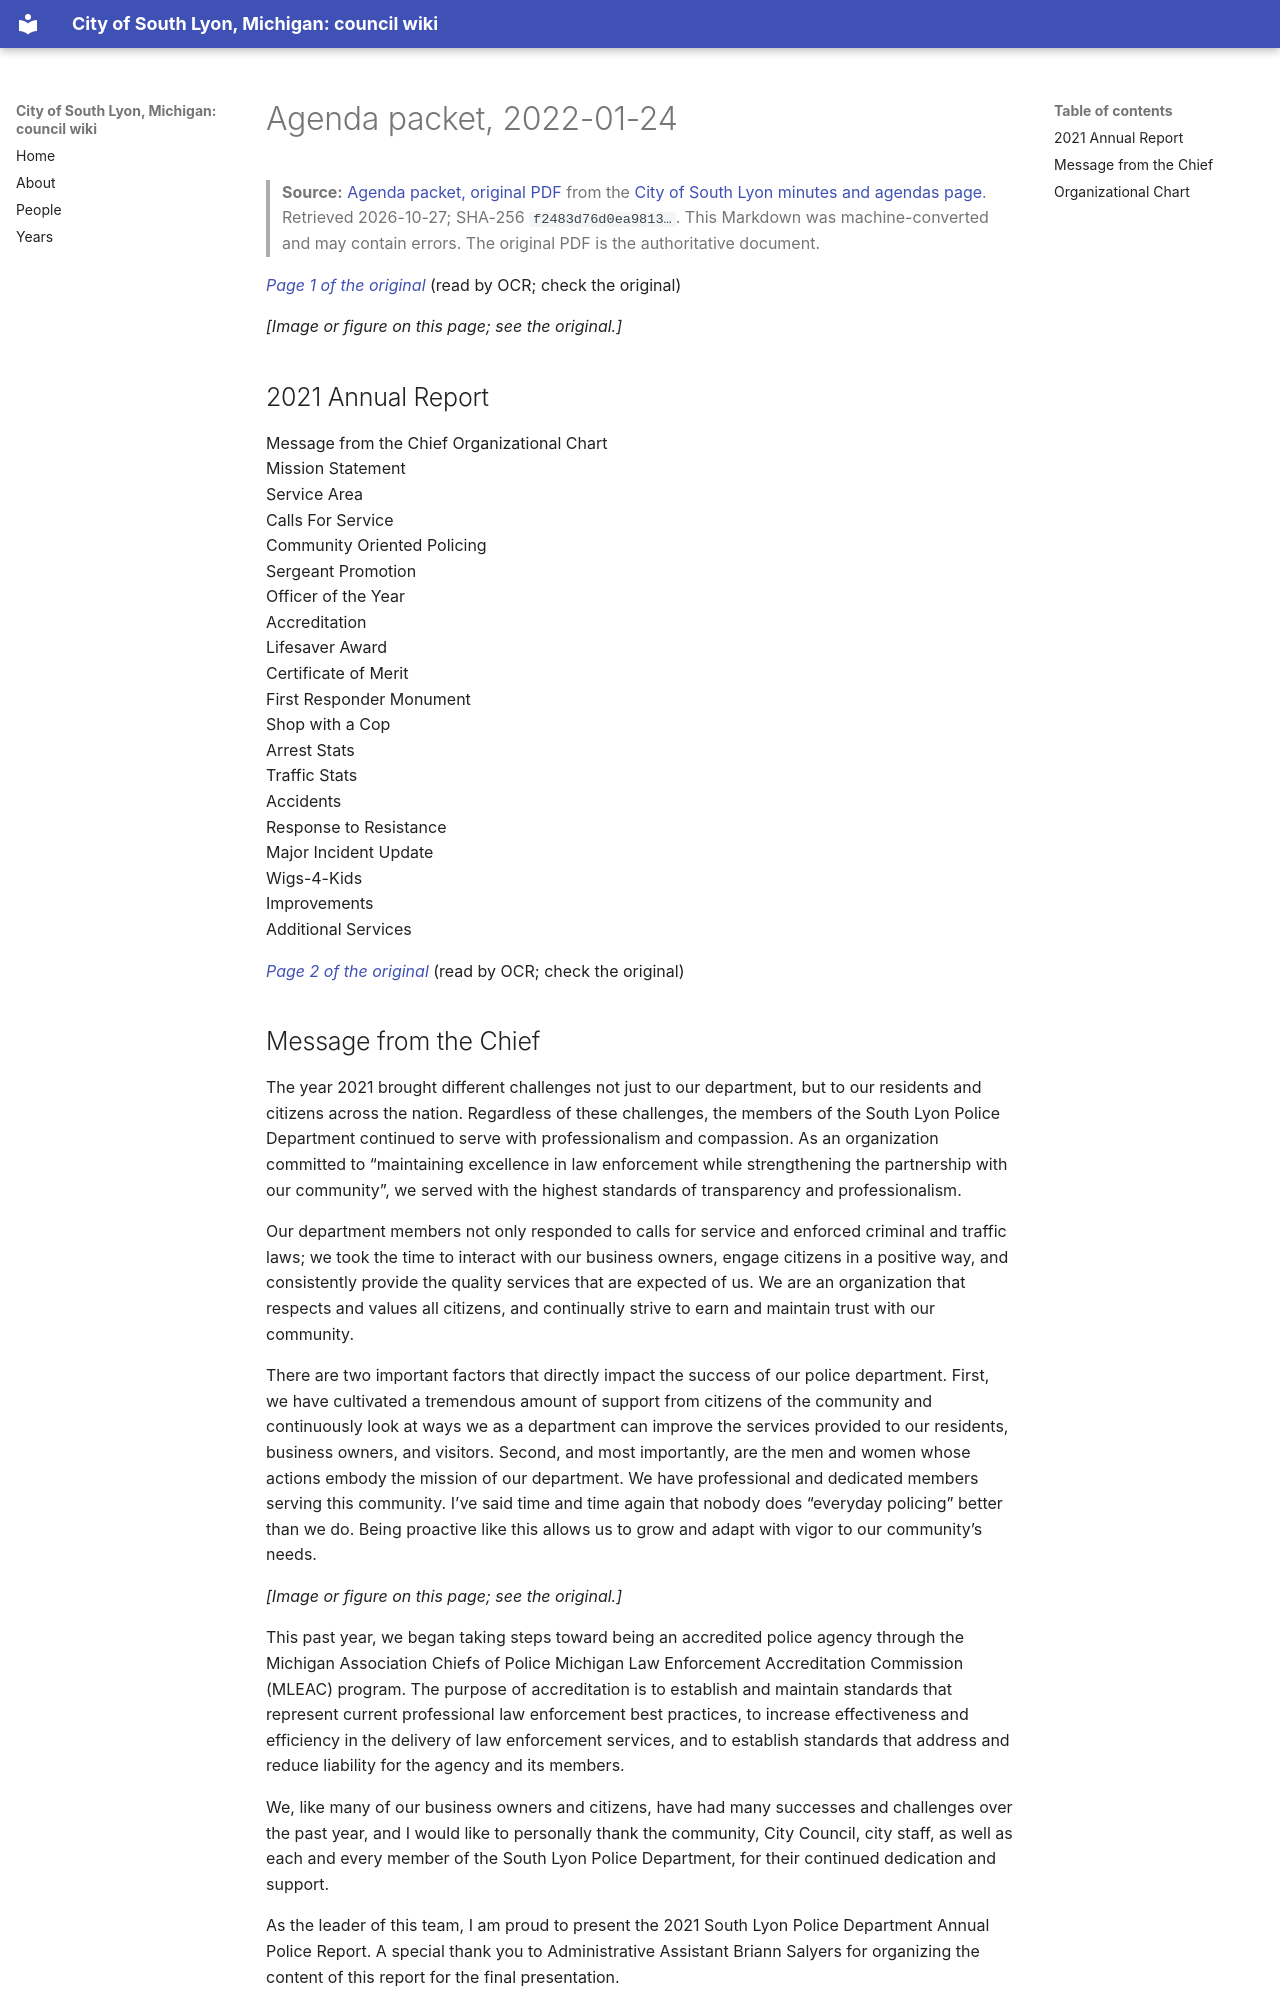

repository: RyanMathewson/city-of-south-lyon-mi-council-wiki · page: documents/2022/2022-01-24/packet-2-police-department-annual-report-2021/index.html · generator: mkdocs

---
title: "Agenda packet, 2022-01-24"
meeting_date: "2022-01-24"
document: "packet"
source_url: "https://www.southlyonmi.org/2021%20SOUTH%20LYON%20PD%20ANNUAL%20REPORT.pdf?t=202201251104320"
source_listing: "https://www.southlyonmi.org/government/city_council/city_council_minutes_and_agendas.php"
source_sha256: "f2483d76d0ea9813178bbaf3f35f37e2f13136f529f0691f17e3e6b5640176d8"
source_bytes: 9587647
retrieved: "2026-10-27"
pages: 34
ocr_pages: 19
converter: "pymupdf4llm 0.3.4 (text layers); PaddleOCR-VL-1.6-0.9B (scanned pages)"
---

# Agenda packet, 2022-01-24

> **Source:** [Agenda packet, original PDF](https://www.southlyonmi.org/2021%20SOUTH%20LYON%20PD%20ANNUAL%20REPORT.pdf?t=202201251104320) from the [City of South Lyon minutes and agendas page](https://www.southlyonmi.org/government/city_council/city_council_minutes_and_agendas.php). Retrieved 2026-10-27; SHA-256 `f2483d76d0ea9813…`. This Markdown was machine-converted and may contain errors. The original PDF is the authoritative document.

<a id="p1"></a>
*[Page 1 of the original](https://www.southlyonmi.org/2021%20SOUTH%20LYON%20PD%20ANNUAL%20REPORT.pdf?t=202201251104320#page=1)* (read by OCR; check the original)

*[Image or figure on this page; see the original.]*

## 2021 Annual Report

Message from the Chief Organizational Chart  
Mission Statement  
Service Area  
Calls For Service  
Community Oriented Policing  
Sergeant Promotion  
Officer of the Year  
Accreditation  
Lifesaver Award  
Certificate of Merit  
First Responder Monument  
Shop with a Cop  
Arrest Stats  
Traffic Stats  
Accidents  
Response to Resistance  
Major Incident Update  
Wigs-4-Kids  
Improvements  
Additional Services

<a id="p2"></a>
*[Page 2 of the original](https://www.southlyonmi.org/2021%20SOUTH%20LYON%20PD%20ANNUAL%20REPORT.pdf?t=202201251104320#page=2)* (read by OCR; check the original)
